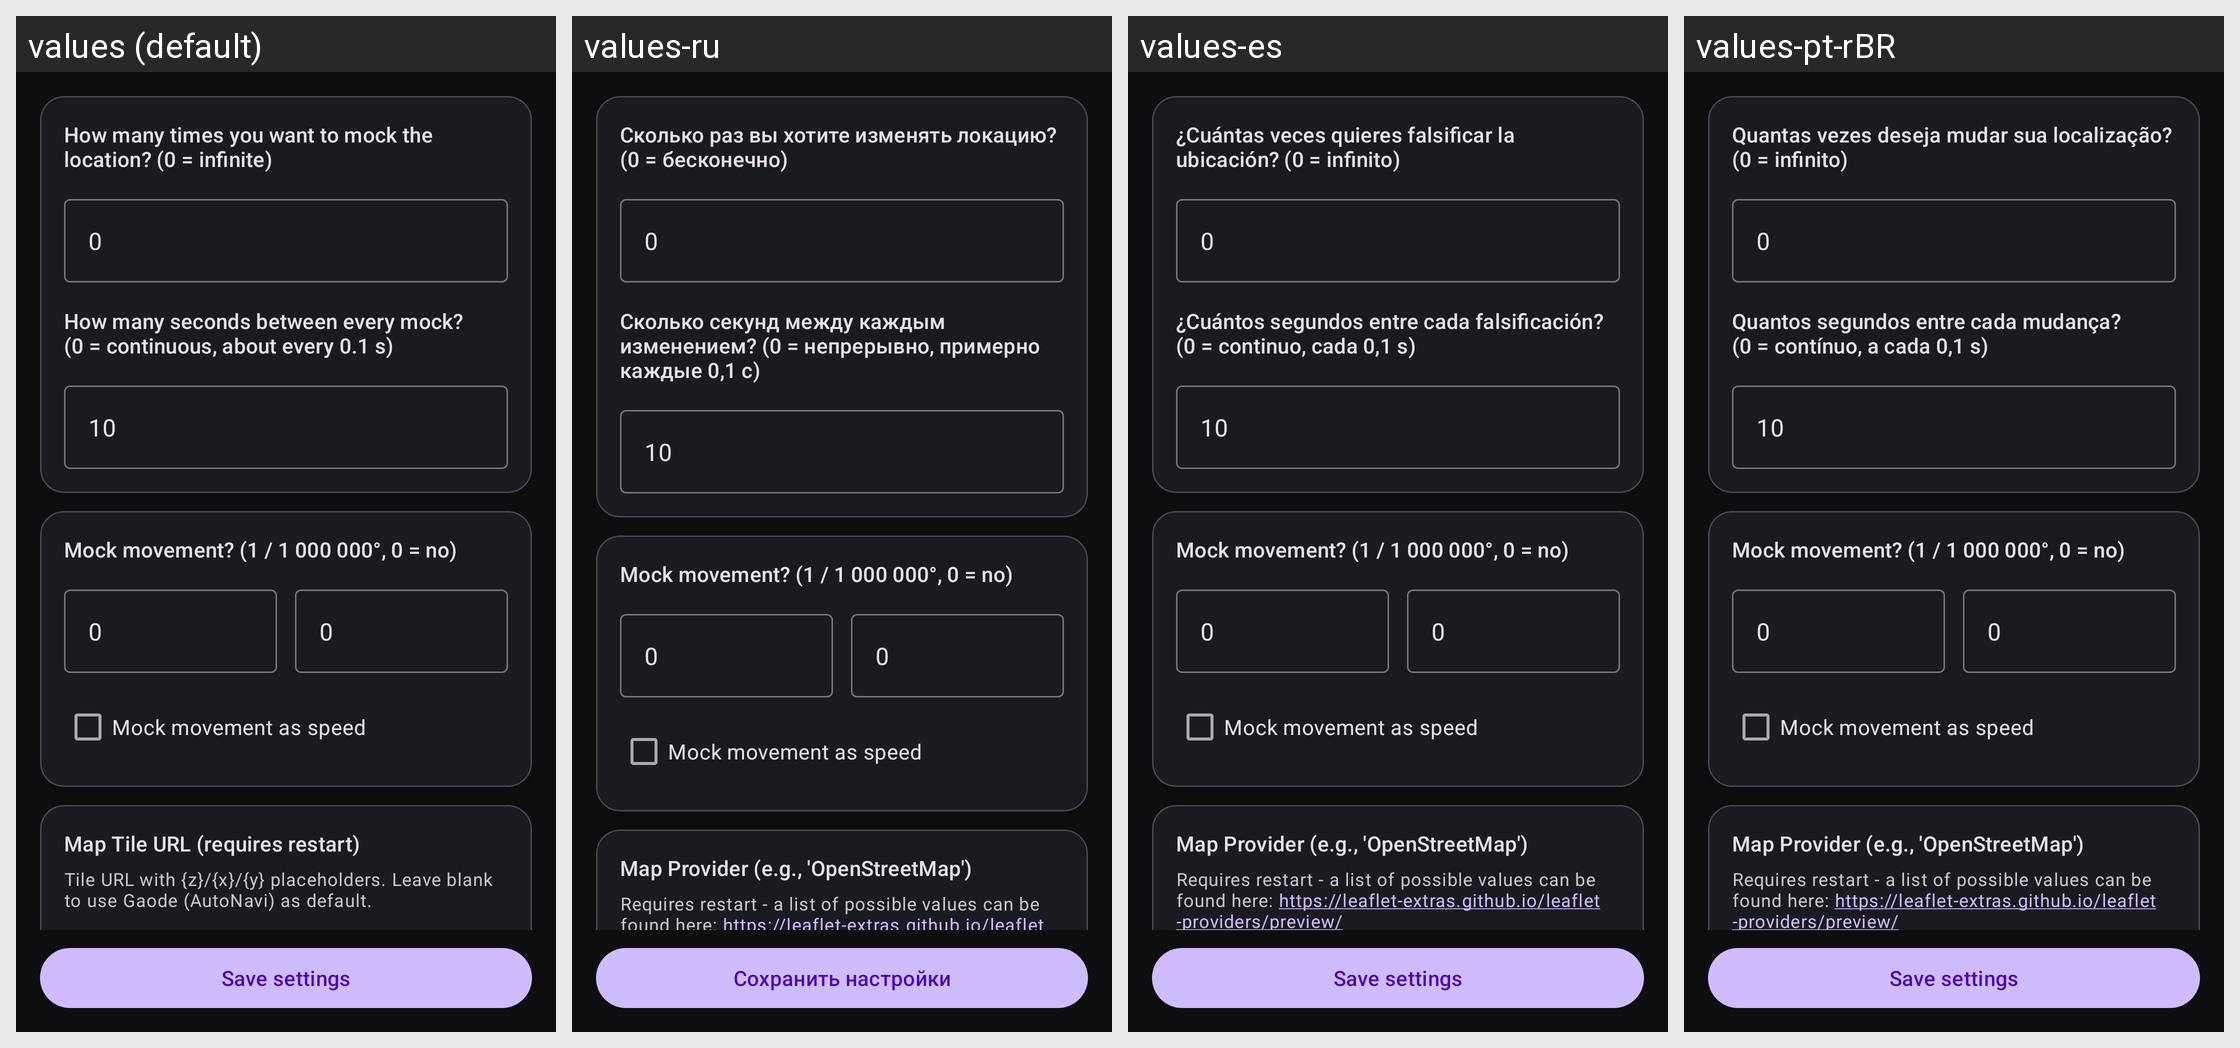

The Android screen above is rendered under several locales of the same app. Produce the string resources it draws, with the default and per-locale values.
Android screen res/layout/activity_more.xml rendered under 4 locales, left to right: values (default), values-ru, values-es, values-pt-rBR. Device: Nexus 5 (rendered at 1080×1920; each locale shown at half size, 540×960, under a caption strip naming it); theme AppTheme.
Other locales in the repository, not shown: values-da, values-de, values-zh.
Strings drawn on this screen, with the default value and each locale's value (text and hints the layout hard-codes, and strings that could not be matched under every locale, appear in the picture but are not listed):

ActivityMore_HowManyTimes
  values: How many times you want to mock the location? (0 = infinite)
  values-ru: Сколько раз вы хотите изменять локацию? (0 = бесконечно)
  values-es: ¿Cuántas veces quieres falsificar la ubicación? (0 = infinito)
  values-pt-rBR: Quantas vezes deseja mudar sua localização? (0 = infinito)

ActivityMore_TimeInterval
  values: How many seconds between every mock? (0 = continuous, about every 0.1 s)
  values-ru: Сколько секунд между каждым изменением? (0 = непрерывно, примерно каждые 0,1 с)
  values-es: ¿Cuántos segundos entre cada falsificación? (0 = continuo, cada 0,1 s)
  values-pt-rBR: Quantos segundos entre cada mudança? (0 = contínuo, a cada 0,1 s)

ActivityMore_DMockLatLon
  values: Mock movement? (1 / 1 000 000°, 0 = no)
  values-ru: Mock movement? (1 / 1 000 000°, 0 = no)
  values-es: Mock movement? (1 / 1 000 000°, 0 = no)
  values-pt-rBR: Mock movement? (1 / 1 000 000°, 0 = no)

ActivityMore_Speed
  values: Mock movement as speed
  values-ru: Mock movement as speed
  values-es: Mock movement as speed
  values-pt-rBR: Mock movement as speed

ActivityMore_MapProvider
  values: Map Tile URL (requires restart)
  values-ru: Map Provider (e.g., 'OpenStreetMap')
  values-es: Map Provider (e.g., 'OpenStreetMap')
  values-pt-rBR: Map Provider (e.g., 'OpenStreetMap')

ActivityMore_MapProviderInfo
  values: Tile URL with {z}/{x}/{y} placeholders. Leave blank to use Gaode (AutoNavi) as default.
      
      If a Tencent Maps API key is set above, tiles are automatically switched to Tencent Maps WMTS. Restart after changing the key.
      
      Note: Gaode/Baidu tiles use GCJ-02 coordinates (~300m offset from GPS).
  values-ru: Requires restart - a list of possible values can be found here: https://leaflet-extras.github.io/leaflet-providers/preview/
  values-es: Requires restart - a list of possible values can be found here: https://leaflet-extras.github.io/leaflet-providers/preview/
  values-pt-rBR: Requires restart - a list of possible values can be found here: https://leaflet-extras.github.io/leaflet-providers/preview/

ActivityMore_Save
  values: Save settings
  values-ru: Сохранить настройки
  values-es: Save settings  [not translated; the default value is used]
  values-pt-rBR: Save settings  [not translated; the default value is used]
